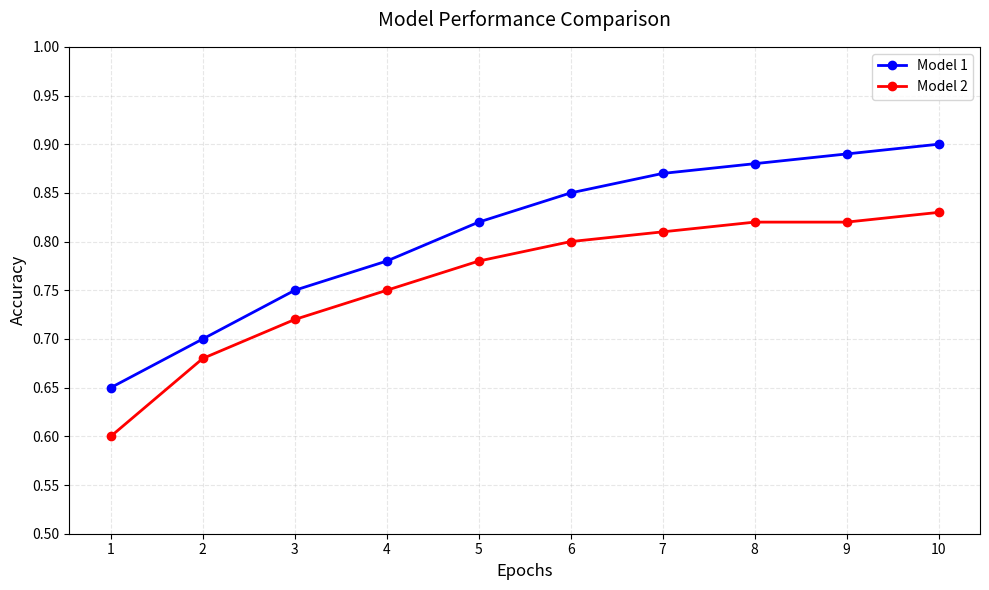

This figure's Python source:
'''
Question1: Create a visualization that shows the performance comparison of two machine learning models 
over different training epochs. Create a line plot showing accuracy over time with proper labels, 
legend, and styling. Use this sample data:
model1_accuracy = [0.65, 0.70, 0.75, 0.78, 0.82, 0.85, 0.87, 0.88, 0.89, 0.90]
model2_accuracy = [0.60, 0.68, 0.72, 0.75, 0.78, 0.80, 0.81, 0.82, 0.82, 0.83]
'''
import matplotlib.pyplot as plt
import numpy as np

# Sample data
epochs = np.arange(1, 11)  # 1 to 10 epochs
model1_accuracy = [0.65, 0.70, 0.75, 0.78, 0.82, 0.85, 0.87, 0.88, 0.89, 0.90]
model2_accuracy = [0.60, 0.68, 0.72, 0.75, 0.78, 0.80, 0.81, 0.82, 0.82, 0.83]

# Create the plot
plt.figure(figsize=(10, 6))
plt.plot(epochs, model1_accuracy, 'b-o', label='Model 1', linewidth=2)
plt.plot(epochs, model2_accuracy, 'r-o', label='Model 2', linewidth=2)

# Customize the plot
plt.title('Model Performance Comparison', fontsize=14, pad=15)
plt.xlabel('Epochs', fontsize=12)
plt.ylabel('Accuracy', fontsize=12)
plt.grid(True, linestyle='--', alpha=0.7)
plt.legend(fontsize=10)

# Set y-axis limits to start from 0.5 for better visualization
plt.ylim(0.5, 1.0)

# Add grid for better readability
plt.grid(True, linestyle='--', alpha=0.7)

# Customize ticks
plt.xticks(epochs)
plt.yticks(np.arange(0.5, 1.05, 0.05))

# Add a light background grid
plt.grid(True, linestyle='--', alpha=0.3)

# Save the plot (optional)
# plt.savefig('model_comparison.png', dpi=300, bbox_inches='tight')

# Show the plot
plt.tight_layout()
plt.show()